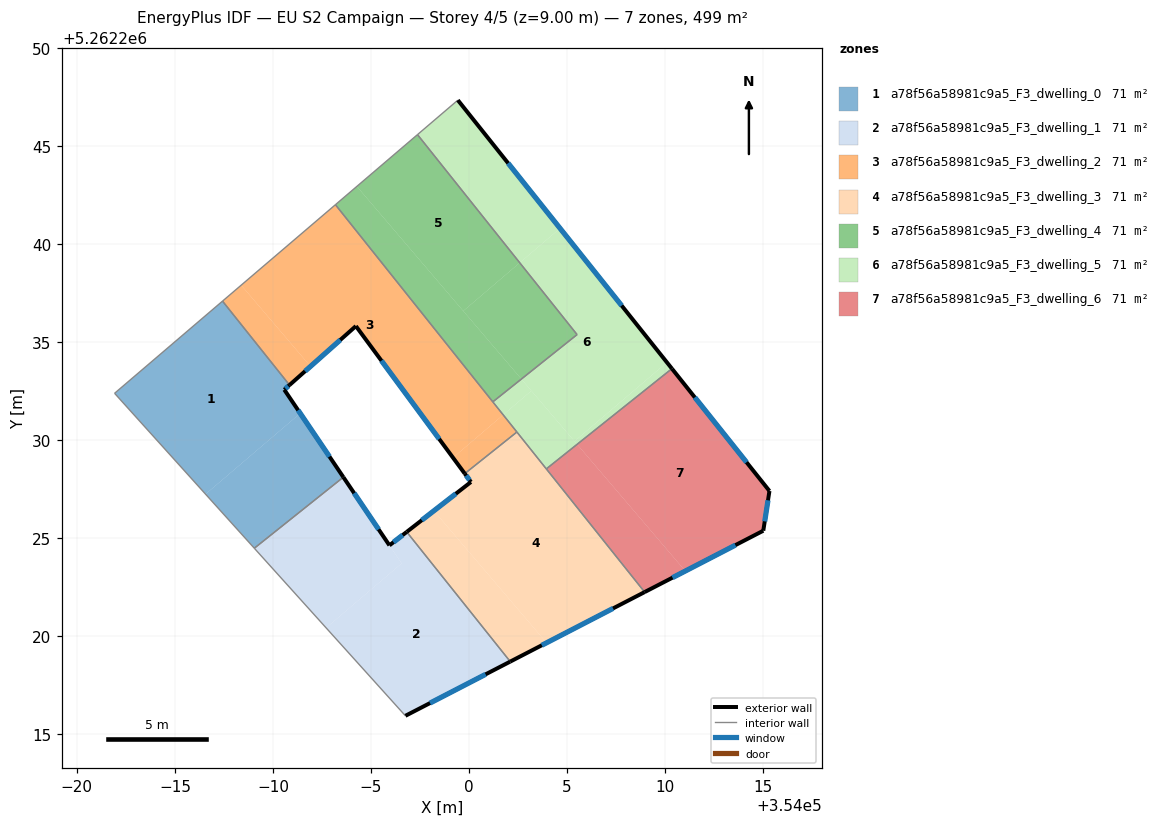
=== STOREY PLAN SPEC (per zone: floor XY polygon, exterior-wall plan segments, windows/doors) ===
zone 1: a78f56a58981c9a5_F3_dwelling_0  (71.3 m²)
  floor: (353987.43, 5262237.10) (353990.85, 5262232.82) (353990.58, 5262232.58) (353991.39, 5262231.38) (353986.56, 5262227.26) (353981.92, 5262232.40)
  floor: (353991.39, 5262231.38) (353993.59, 5262228.12) (353989.05, 5262224.50) (353986.56, 5262227.26)
  exterior wall: (353993.59, 5262228.12) – (353990.58, 5262232.58)  [5.4 m]
    window: (353992.89, 5262229.17) – (353991.29, 5262231.54)  [4.5 m²]
  exterior wall: (353990.58, 5262232.58) – (353990.85, 5262232.82)  [0.4 m]
    window: (353990.64, 5262232.64) – (353990.78, 5262232.77)  [0.3 m²]
  interior walls: 4
zone 2: a78f56a58981c9a5_F3_dwelling_1  (71.3 m²)
  floor: (353993.59, 5262228.12) (353996.56, 5262223.72) (353992.71, 5262220.44) (353989.05, 5262224.50)
  floor: (353996.83, 5262225.33) (354002.10, 5262218.72) (353996.76, 5262215.95) (353992.71, 5262220.44) (353996.56, 5262223.72) (353995.94, 5262224.65)
  exterior wall: (353996.76, 5262215.95) – (354002.10, 5262218.72)  [6.0 m]
    window: (353998.01, 5262216.60) – (354000.85, 5262218.07)  [5.1 m²]
  exterior wall: (353995.94, 5262224.64) – (353993.59, 5262228.12)  [4.2 m]
    window: (353995.39, 5262225.46) – (353994.14, 5262227.31)  [3.5 m²]
  exterior wall: (353996.83, 5262225.33) – (353995.94, 5262224.64)  [1.1 m]
    window: (353996.62, 5262225.17) – (353996.15, 5262224.81)  [0.9 m²]
  interior walls: 3
zone 3: a78f56a58981c9a5_F3_dwelling_2  (71.3 m²)
  floor: (353993.19, 5262242.02) (354001.74, 5262231.30) (353999.19, 5262229.12) (353994.23, 5262235.83) (353991.92, 5262233.78) (353988.38, 5262237.92)
  floor: (353988.38, 5262237.92) (353991.92, 5262233.78) (353990.85, 5262232.82) (353987.43, 5262237.10)
  floor: (354001.74, 5262231.30) (354002.44, 5262230.43) (353999.78, 5262228.30) (353999.19, 5262229.12)
  exterior wall: (353994.23, 5262235.83) – (353999.78, 5262228.30)  [9.4 m]
    window: (353995.54, 5262234.06) – (353998.48, 5262230.07)  [7.9 m²]
  exterior wall: (353990.85, 5262232.82) – (353994.23, 5262235.83)  [4.5 m]
    window: (353991.64, 5262233.53) – (353993.44, 5262235.12)  [3.8 m²]
  interior walls: 5
zone 4: a78f56a58981c9a5_F3_dwelling_3  (71.3 m²)
  floor: (353998.21, 5262226.41) (354003.96, 5262219.68) (354002.10, 5262218.72) (353996.83, 5262225.33)
  floor: (354002.44, 5262230.43) (354008.96, 5262222.26) (354003.96, 5262219.68) (353998.21, 5262226.41) (354000.10, 5262227.88) (353999.78, 5262228.30)
  exterior wall: (354000.10, 5262227.88) – (353996.83, 5262225.33)  [4.1 m]
    window: (353999.33, 5262227.28) – (353997.59, 5262225.93)  [3.5 m²]
  exterior wall: (353999.78, 5262228.30) – (354000.10, 5262227.88)  [0.5 m]
    window: (353999.86, 5262228.20) – (354000.03, 5262227.98)  [0.4 m²]
  exterior wall: (354002.10, 5262218.72) – (354008.96, 5262222.26)  [7.7 m]
    window: (354003.71, 5262219.55) – (354007.35, 5262221.43)  [6.5 m²]
  interior walls: 4
zone 5: a78f56a58981c9a5_F3_dwelling_4  (71.3 m²)
  floor: (353997.37, 5262245.59) (354002.59, 5262239.06) (353999.71, 5262236.60) (353994.28, 5262242.95)
  floor: (353994.28, 5262242.95) (354002.67, 5262233.13) (354001.22, 5262231.96) (353993.19, 5262242.02)
  floor: (354002.59, 5262239.06) (354005.51, 5262235.39) (354002.67, 5262233.13) (353999.71, 5262236.60)
  interior walls: 4
zone 6: a78f56a58981c9a5_F3_dwelling_5  (71.3 m²)
  floor: (354004.65, 5262240.82) (354010.10, 5262233.98) (354005.38, 5262229.96) (354002.67, 5262233.13) (354005.51, 5262235.39) (354002.59, 5262239.06)
  floor: (354002.67, 5262233.13) (354003.18, 5262232.53) (354001.74, 5262231.30) (354001.22, 5262231.96)
  floor: (353999.43, 5262247.35) (354004.65, 5262240.82) (354002.59, 5262239.06) (353997.37, 5262245.59)
  floor: (354010.10, 5262233.98) (354010.35, 5262233.66) (354005.52, 5262229.80) (354005.38, 5262229.96)
  floor: (354003.18, 5262232.53) (354005.52, 5262229.80) (354003.95, 5262228.55) (354001.74, 5262231.30)
  exterior wall: (354010.35, 5262233.66) – (353999.43, 5262247.35)  [17.5 m]
    window: (354007.79, 5262236.87) – (354002.00, 5262244.14)  [14.8 m²]
  interior walls: 6
zone 7: a78f56a58981c9a5_F3_dwelling_6  (71.3 m²)
  floor: (354005.52, 5262229.80) (354011.04, 5262223.34) (354008.96, 5262222.26) (354003.95, 5262228.54)
  floor: (354010.35, 5262233.66) (354015.33, 5262227.42) (354015.01, 5262225.39) (354011.04, 5262223.34) (354005.52, 5262229.80)
  exterior wall: (354015.33, 5262227.42) – (354010.35, 5262233.66)  [8.0 m]
    window: (354014.16, 5262228.88) – (354011.52, 5262232.19)  [6.7 m²]
  exterior wall: (354015.01, 5262225.39) – (354015.33, 5262227.42)  [2.1 m]
    window: (354015.09, 5262225.87) – (354015.25, 5262226.94)  [1.7 m²]
  exterior wall: (354008.96, 5262222.26) – (354015.01, 5262225.39)  [6.8 m]
    window: (354010.38, 5262223.00) – (354013.59, 5262224.66)  [5.7 m²]
  interior walls: 2

=== DERIVED (storey summary) ===
Building: EU S2 Campaign
Storey: 4 of 5  (floor level z = 9.00 m)
Storey gross floor area: 498.9 m²
Zones on this storey: 7
  - a78f56a58981c9a5_F3_dwelling_0: floor 71.3 m²; exterior wall 5.7 m (17.2 m²); 2 window(s) 4.8 m²; WWR 28.1%
  - a78f56a58981c9a5_F3_dwelling_1: floor 71.3 m²; exterior wall 11.3 m (34.0 m²); 3 window(s) 9.6 m²; WWR 28.1%
  - a78f56a58981c9a5_F3_dwelling_2: floor 71.3 m²; exterior wall 13.9 m (41.6 m²); 2 window(s) 11.7 m²; WWR 28.1%
  - a78f56a58981c9a5_F3_dwelling_3: floor 71.3 m²; exterior wall 12.4 m (37.2 m²); 3 window(s) 10.5 m²; WWR 28.1%
  - a78f56a58981c9a5_F3_dwelling_4: floor 71.3 m²
  - a78f56a58981c9a5_F3_dwelling_5: floor 71.3 m²; exterior wall 17.5 m (52.5 m²); 1 window(s) 14.8 m²; WWR 28.1%
  - a78f56a58981c9a5_F3_dwelling_6: floor 71.3 m²; exterior wall 16.8 m (50.5 m²); 3 window(s) 14.2 m²; WWR 28.1%
Zone adjacency (shared interzone walls):
  - a78f56a58981c9a5_F3_dwelling_0 ↔ a78f56a58981c9a5_F3_dwelling_1
  - a78f56a58981c9a5_F3_dwelling_0 ↔ a78f56a58981c9a5_F3_dwelling_2
  - a78f56a58981c9a5_F3_dwelling_1 ↔ a78f56a58981c9a5_F3_dwelling_3
  - a78f56a58981c9a5_F3_dwelling_2 ↔ a78f56a58981c9a5_F3_dwelling_3
  - a78f56a58981c9a5_F3_dwelling_2 ↔ a78f56a58981c9a5_F3_dwelling_4
  - a78f56a58981c9a5_F3_dwelling_2 ↔ a78f56a58981c9a5_F3_dwelling_5
  - a78f56a58981c9a5_F3_dwelling_3 ↔ a78f56a58981c9a5_F3_dwelling_5
  - a78f56a58981c9a5_F3_dwelling_3 ↔ a78f56a58981c9a5_F3_dwelling_6
  - a78f56a58981c9a5_F3_dwelling_4 ↔ a78f56a58981c9a5_F3_dwelling_5
  - a78f56a58981c9a5_F3_dwelling_5 ↔ a78f56a58981c9a5_F3_dwelling_6